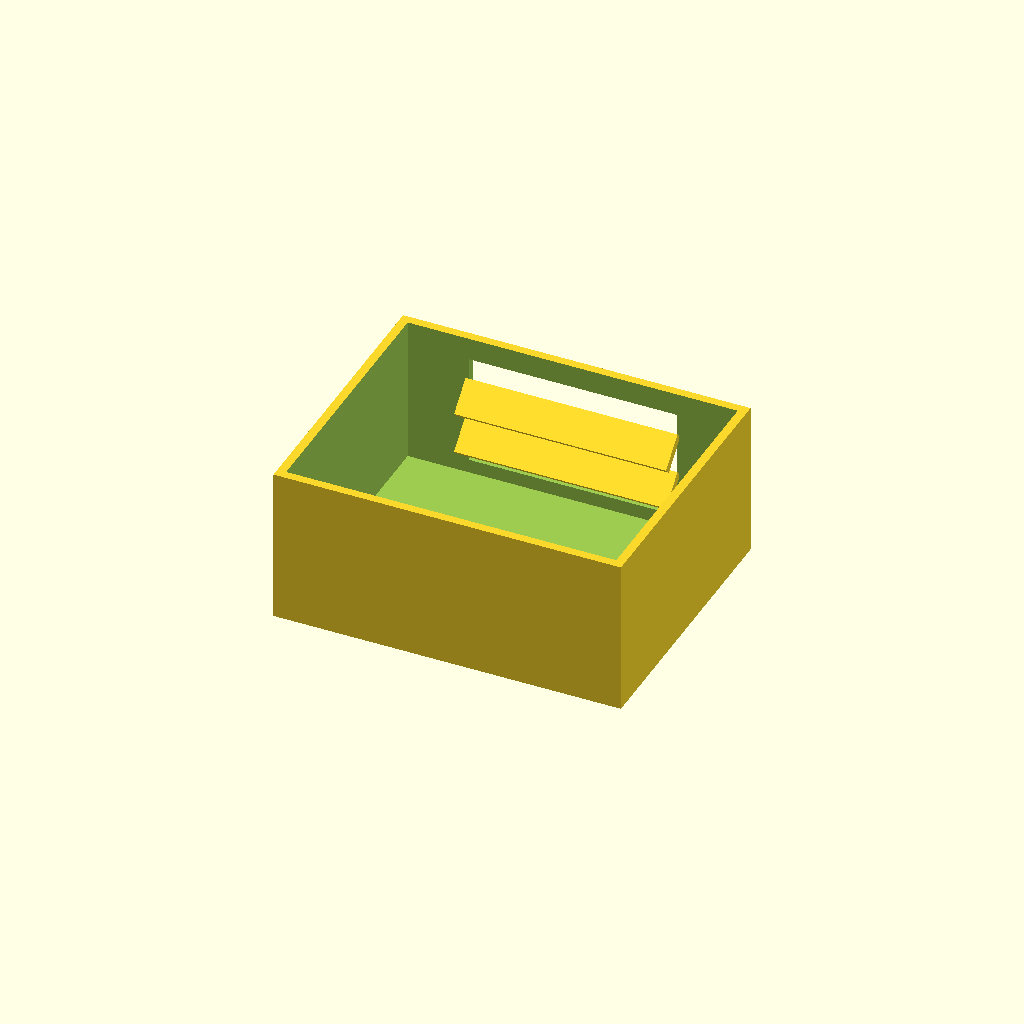
Cell 1: rendered with the file's own defaults.
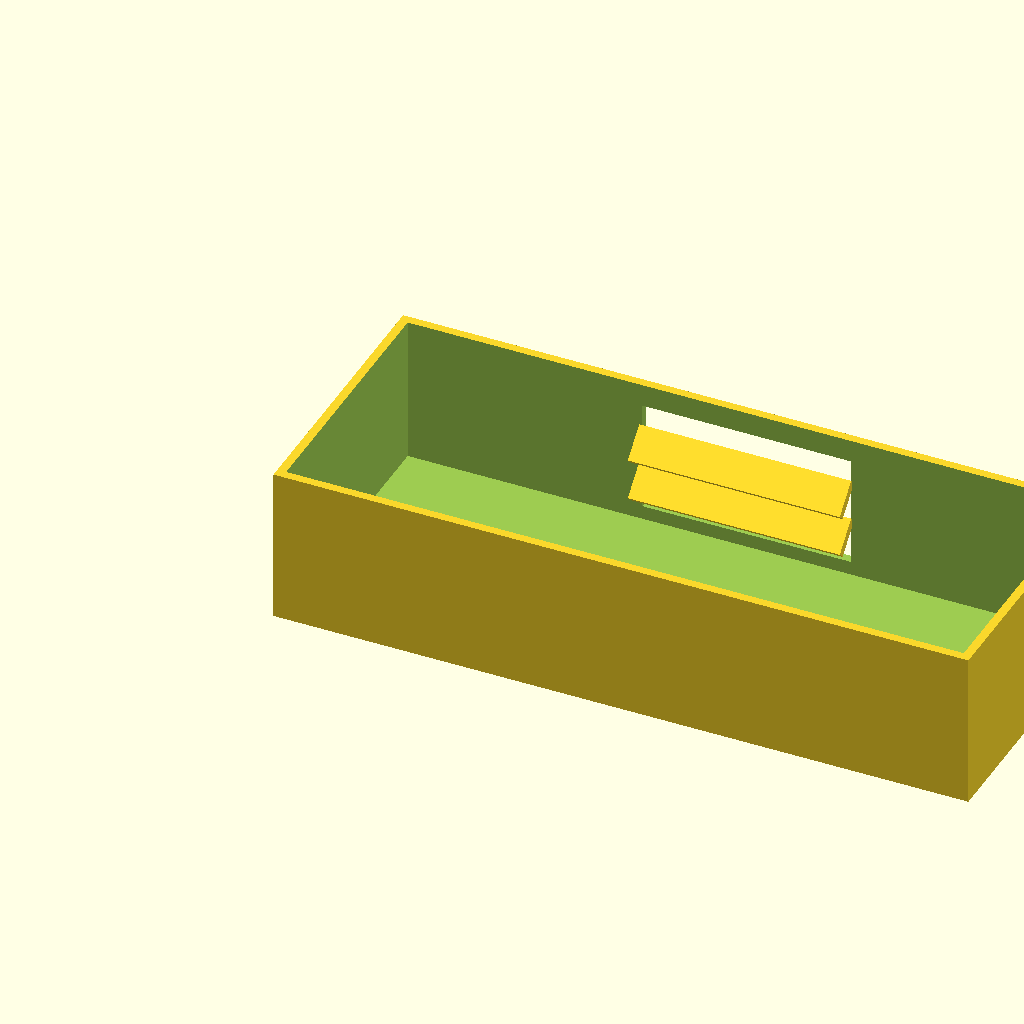
Cell 2: the same model with box_l = 200.
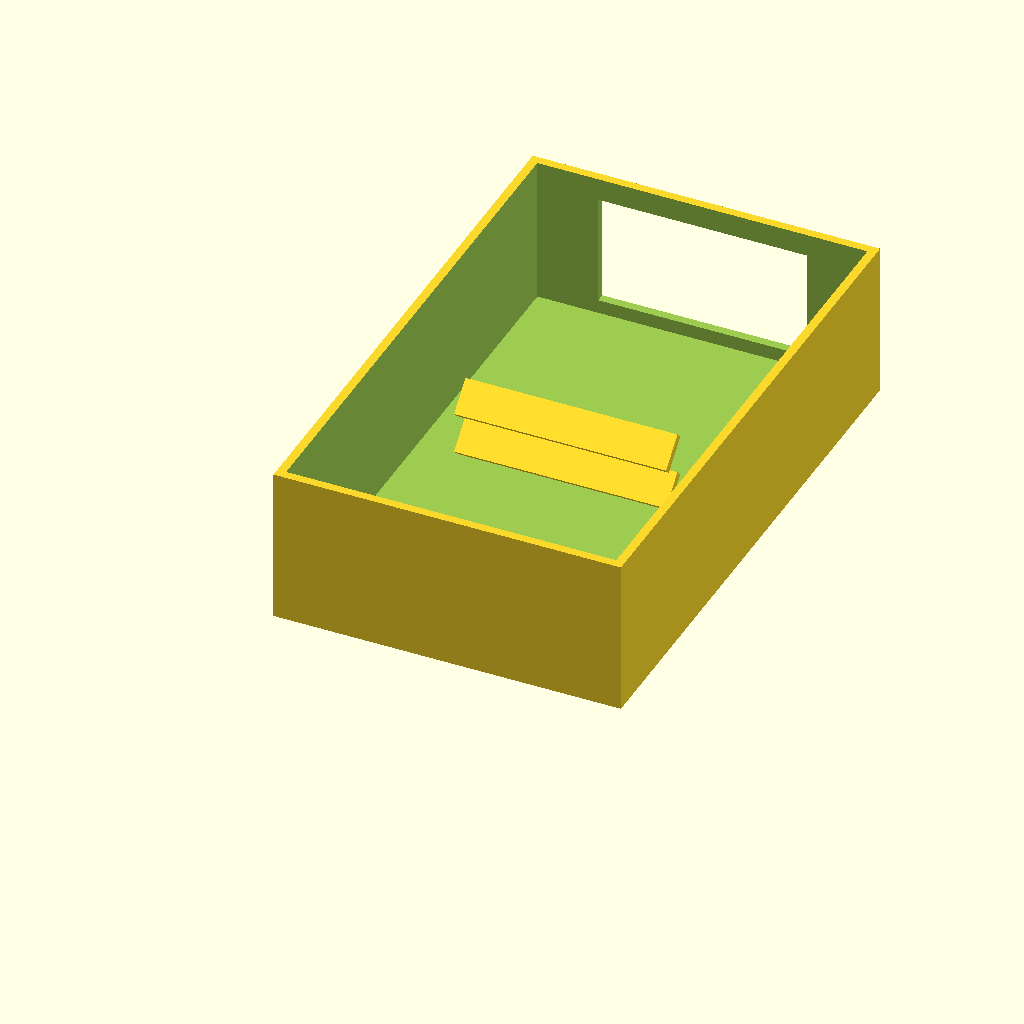
Cell 3: box_w = 160 (everything else at default).
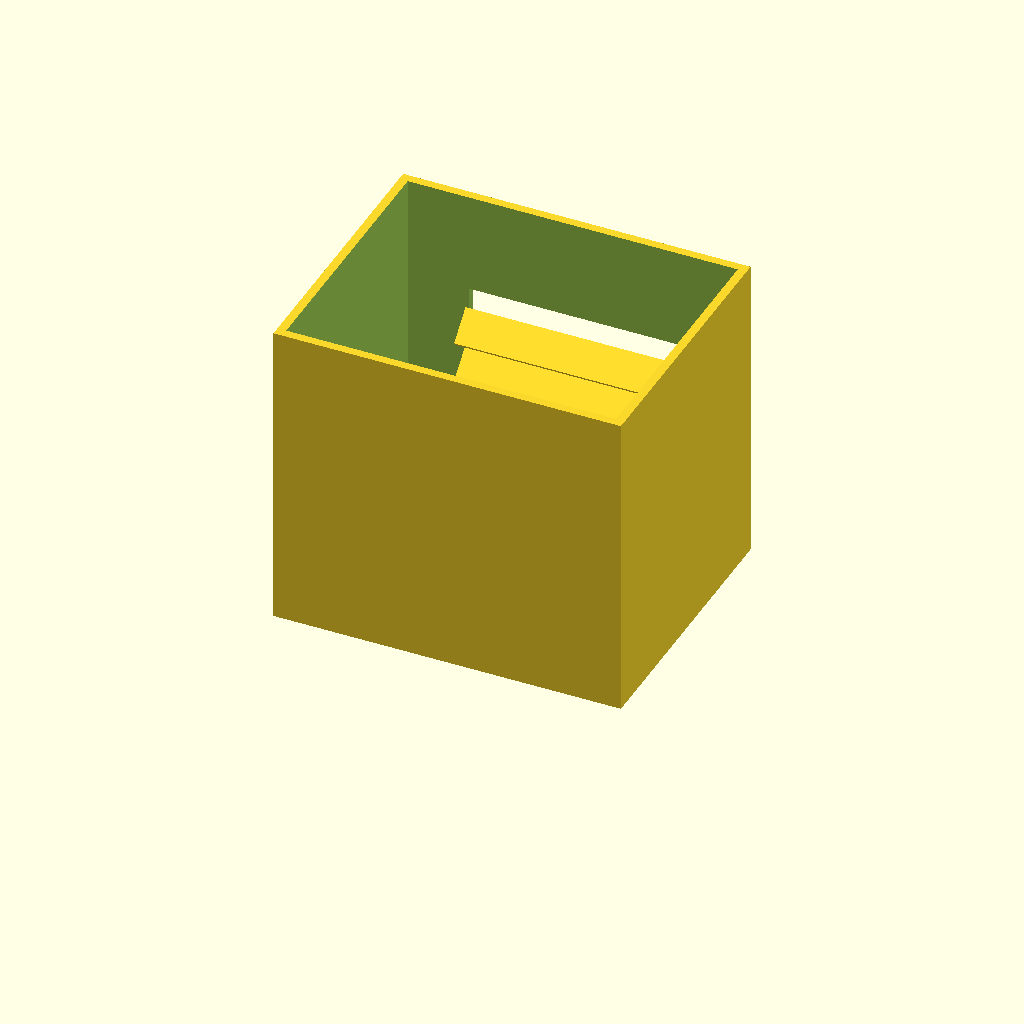
Cell 4 — box_h set to 90, the other parameters unchanged.
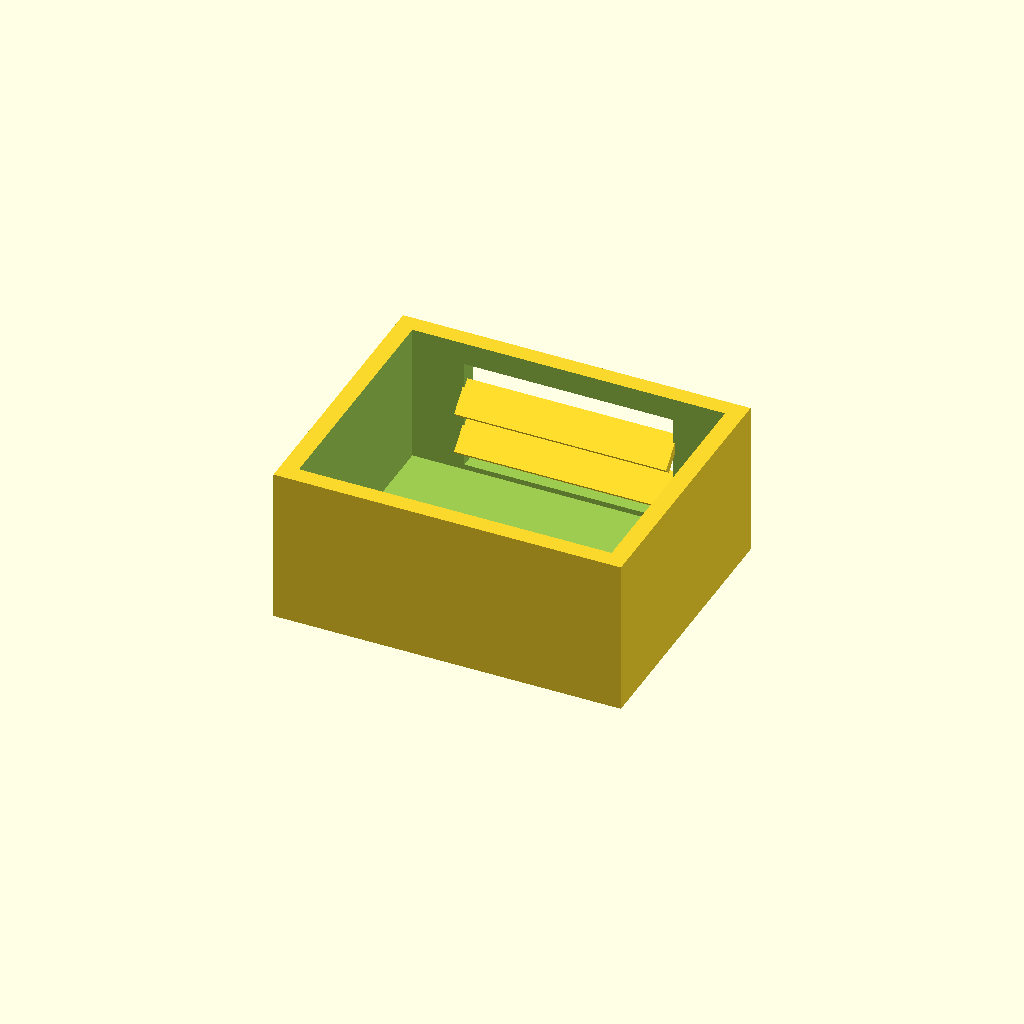
Cell 5: wall_t = 5 (everything else at default).
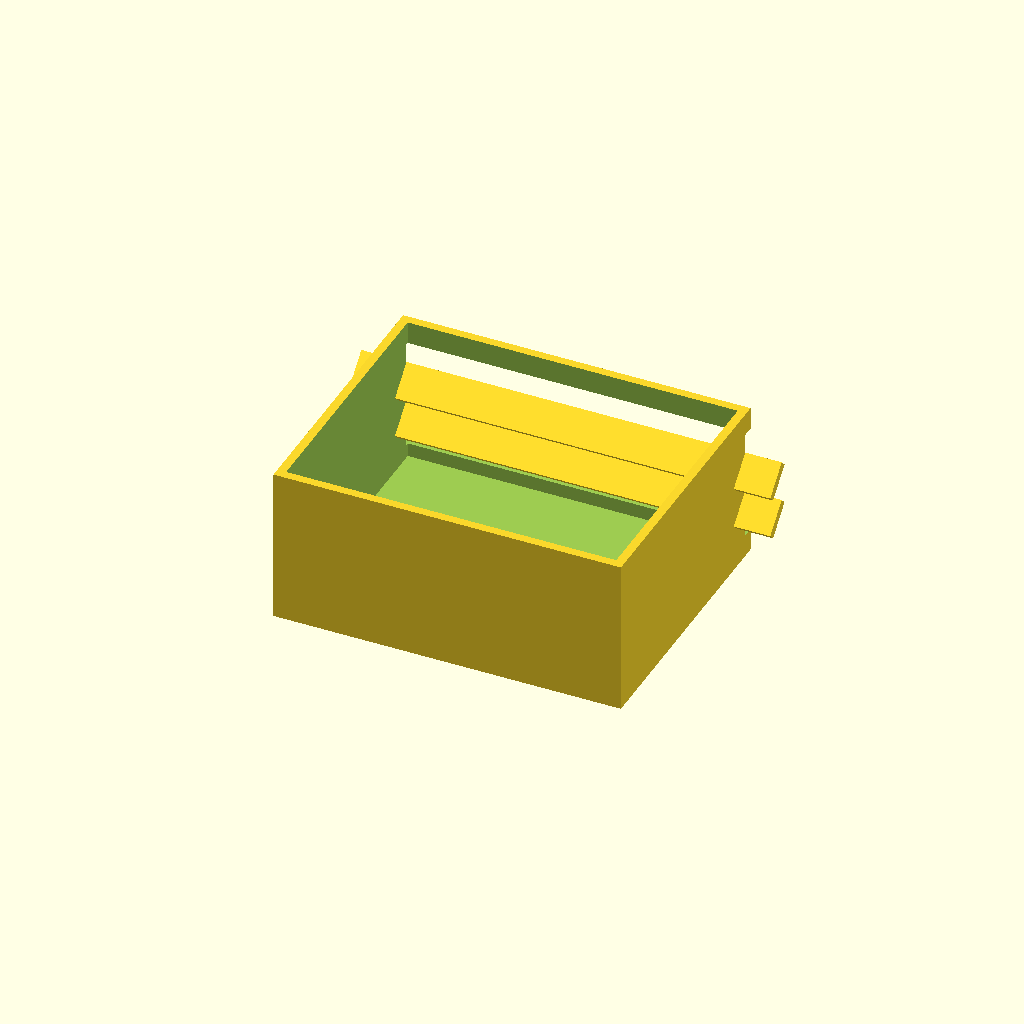
Cell 6: the same model with win_l = 120.
One fixed orthographic camera (rotation 55°, 0°, 25°; colour scheme Cornfield) for every cell.
The OpenSCAD source (optional_data/data/solid2/ventbox/part_0198.scad):
$fn = 32;

// ----------------------------------------------------------------------
// Vent box: louvers enclosure
// ----------------------------------------------------------------------

// --- parameters (mm) ---
box_l = 100;              // box length, X
box_w = 80;               // box width, Y
box_h = 45;               // box height, Z
wall_t = 2.5;             // shell wall thickness
win_l = 60;               // vent window width, X
win_h = 32;               // vent window height, Z
slat_t = 2.5;             // louver slat thickness
slat_d = 10;              // louver slat depth
slat_a = 45;              // louver slat angle, degrees
slat_pitch = 12;          // louver pitch
slat_yc = 74.08;          // slat centreline Y

win_z0 = (box_h - win_h) / 2;  // window lower edge Z
n_slats = 2;  // louver count
slat_z0 = win_z0 + (win_h - (n_slats - 1) * slat_pitch) / 2;

difference() {
  union() {
    difference() {
      cube([box_l, box_w, box_h]);
  translate([wall_t, wall_t, wall_t])
    cube([box_l - 2 * wall_t, box_w - 2 * wall_t, box_h]);
  translate([(box_l - win_l) / 2, box_w - wall_t - 1, win_z0])
    cube([win_l, wall_t + 2, win_h]);
    }
    for (i = [0 : n_slats - 1])
      translate([box_l / 2, slat_yc, slat_z0 + i * slat_pitch])
        rotate([slat_a, 0, 0])
          cube([win_l + 1, slat_d, slat_t], center = true);
  }
}
Customizer parameters (derived from the source; name, type, default, range or options):
box_l: number, default 100
box_w: number, default 80
box_h: number, default 45
wall_t: number, default 2.5
win_l: number, default 60
win_h: number, default 32
slat_t: number, default 2.5
slat_d: number, default 10
slat_a: number, default 45
slat_pitch: number, default 12
slat_yc: number, default 74.08
n_slats: number, default 2
